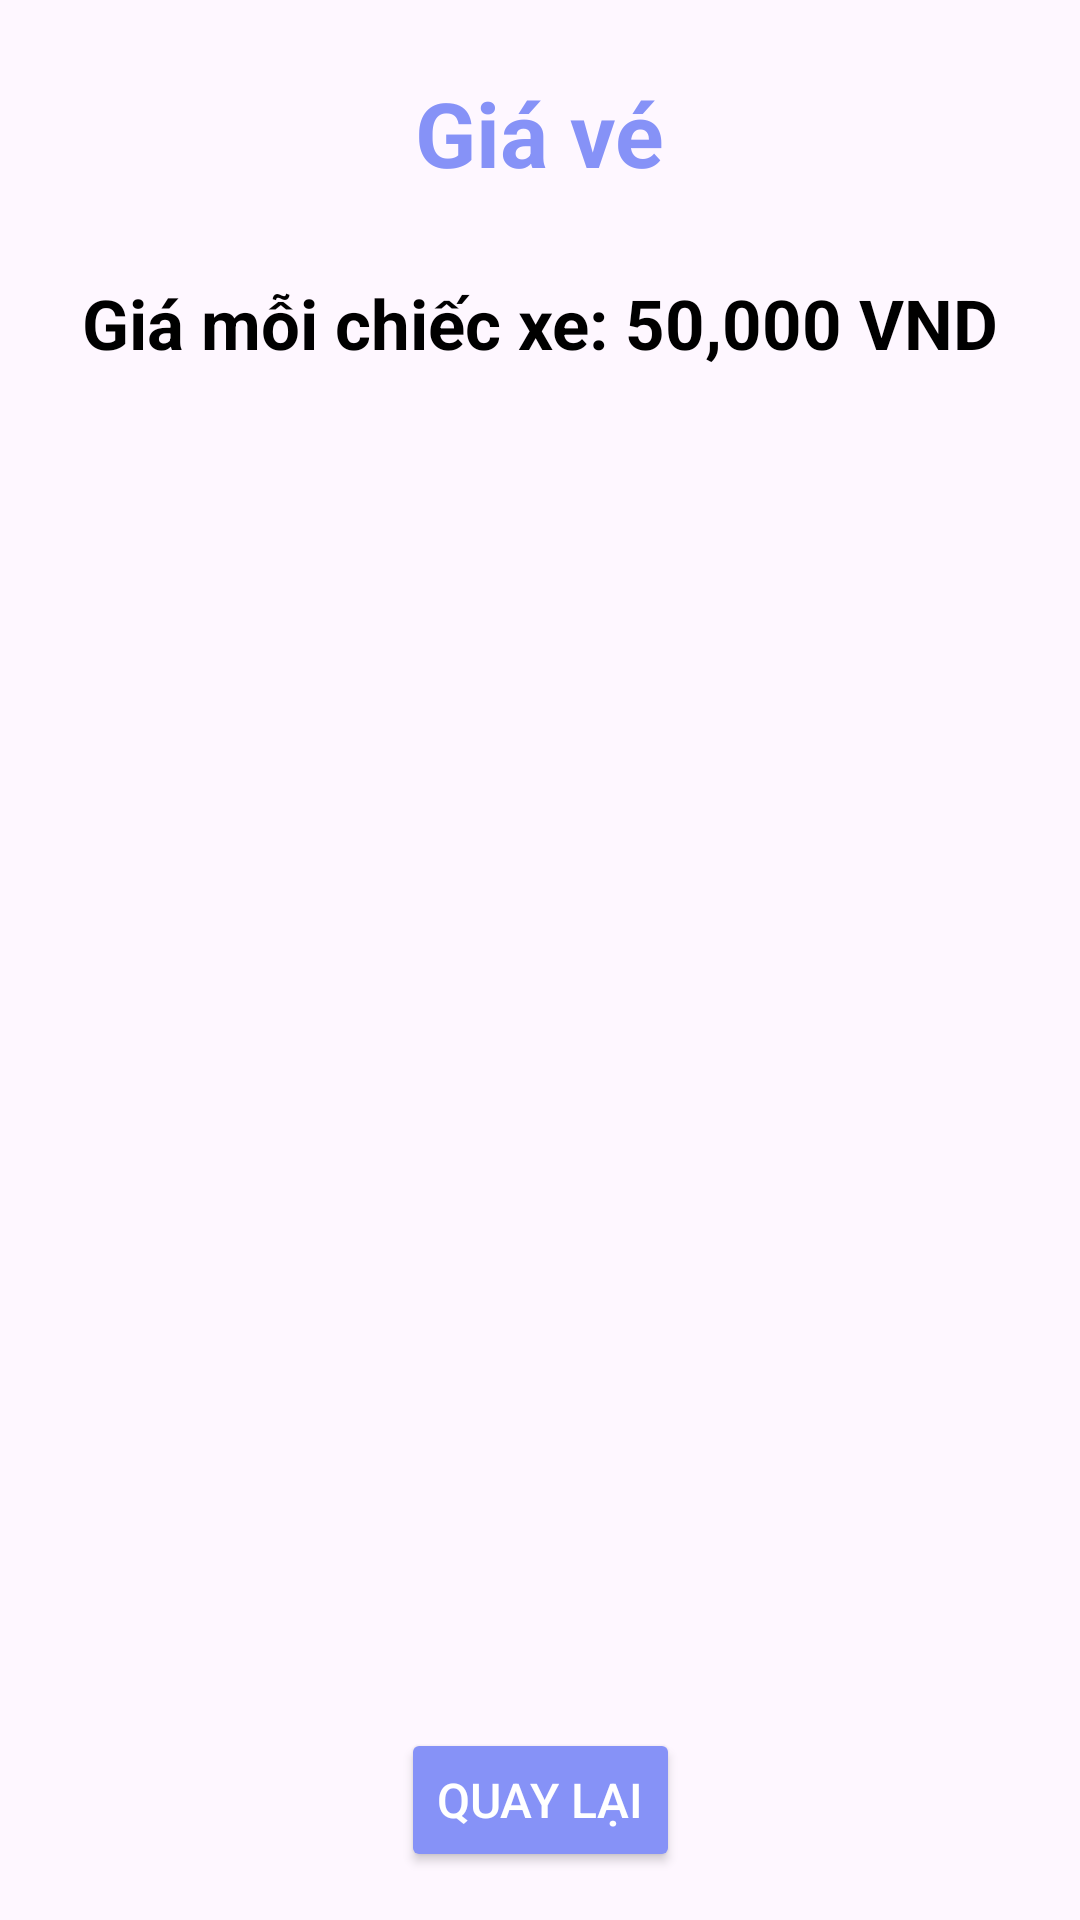

This screen was rendered from an Android layout file. Write that file and the resources it references.
<!-- AndroidManifest.xml: application theme Theme.BaiDoXe -->
<!-- res/layout/activity_price.xml -->
<?xml version="1.0" encoding="utf-8"?>
<androidx.constraintlayout.widget.ConstraintLayout
    xmlns:android="http://schemas.android.com/apk/res/android"
    xmlns:app="http://schemas.android.com/apk/res-auto"
    xmlns:tools="http://schemas.android.com/tools"
    android:id="@+id/main"
    android:layout_width="match_parent"
    android:layout_height="match_parent"
    tools:context=".PriceActivity">

    <TextView
        android:id="@+id/tv_title"
        android:layout_width="wrap_content"
        android:layout_height="wrap_content"
        android:layout_marginTop="24dp"
        android:text="Giá vé"
        android:textColor="@color/purple"
        android:textSize="30sp"
        android:textStyle="bold"
        app:layout_constraintEnd_toEndOf="parent"
        app:layout_constraintStart_toStartOf="parent"
        app:layout_constraintTop_toTopOf="parent" />

    <TextView
        android:id="@+id/tv_price"
        android:layout_width="wrap_content"
        android:layout_height="wrap_content"
        android:layout_marginTop="28dp"
        android:text="Giá mỗi chiếc xe: 50,000 VND"
        android:textColor="@color/black"
        android:textSize="23sp"
        android:textStyle="bold"
        app:layout_constraintEnd_toEndOf="parent"
        app:layout_constraintStart_toStartOf="parent"
        app:layout_constraintTop_toBottomOf="@+id/tv_title" />

    <Button
        android:id="@+id/btn_back"
        android:layout_width="wrap_content"
        android:layout_height="wrap_content"
        android:layout_marginBottom="16dp"
        android:backgroundTint="@color/purple"
        android:text="Quay lại"
        android:textColor="@color/white"
        android:textSize="16sp"
        app:layout_constraintBottom_toBottomOf="parent"
        app:layout_constraintEnd_toEndOf="parent"
        app:layout_constraintStart_toStartOf="parent" />

</androidx.constraintlayout.widget.ConstraintLayout>
<!-- resources referenced by this layout -->
<resources>
  <color name="black">#FF000000</color>
  <color name="purple">#8692f7</color>
  <color name="white">#FFFFFFFF</color>
  <style name="Theme.BaiDoXe" parent="Base.Theme.BaiDoXe" />
  <style name="Base.Theme.BaiDoXe" parent="Theme.Material3.DayNight.NoActionBar">
          
          
      </style>
</resources>
